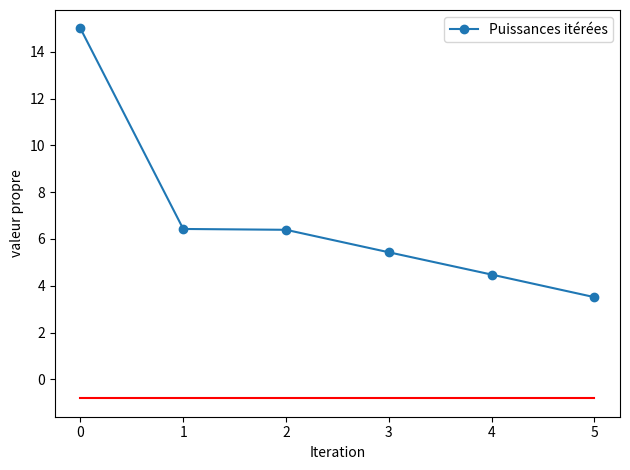

Write the Python code that produced this figure.
#!/usr/bin/env python
# coding: utf-8

# # Méthode des puissances itérées
# 
# 
# ## Quotient de Rayleigh
# ```{index} Rayleigh;quotient de 
# ```
# ```{prf:definition}
# Pour une matrice symétrique $A$, le *quotient de Rayleigh* est le rapport défini pour tout $x\neq 0$ par :
# 
# $\rho_A(x)=\frac{x^\top Ax}{x^\top x}$
# ```
# On vérifie immédiatement que si $x$ est vecteur propre, le quotient de Rayleigh fournit la valeur propre associée : en effet $Ax=\lambda x \Rightarrow x^\top Ax=\lambda x^\top x$.
# 
# Si $\lambda_1$ et $\lambda_n$ sont respectivement la plus petite et la plus grande valeur propre de $A$, et $x^1$,$x^n$ les vecteurs propres associés, on a également les résultats suivants :
# 
# ```{prf:theorem} Théorème min-max de Courant-Fischer
# $\begin{align*}
# \lambda_1&=\rho_A(x^1)=\displaystyle\min_{x\in \mathbb{R}^n}\{\rho_A(x)\}\\
# \lambda_n&=\rho_A(x^n)=\displaystyle\max_{x\in \mathbb{R}^n}\{\rho_A(x)\}
# \end{align*}
# $
# 
# De plus, si les valeurs propres sont rangées dans l'ordre croissant, on a 
# 
# $\begin{align*}
# \lambda_i&=\displaystyle\min_{S_i}\{\displaystyle\max_{x\in S_i}\{\rho_A(x)\}\}\\
# \lambda_i&=\displaystyle\max_{S_{i-1}}\{\displaystyle\min_{x\in S_{i-1}^\bot}\{\rho_A(x)\}\}
# \end{align*}$
# 
# où $S_i$ est un sous-espace quelconque de dimension $i$.
# ```
# 
# Le sous-espace $S_i$ pour lequel le quotient de Rayleigh est maximum est le sous-espace propre associé aux $i$ premières valeurs propres. Le sous-espace pour lequel il est minimum est orthogonal au sous-espace propre associé aux $i-1$ premières valeurs propres. C'est donc le sous-espace engendré par les $n-i+1$ vecteurs propres associés à $\{\lambda_i\cdots\lambda_n\}$.
# 
# ## Méthode des puissances itérées
# 
# La méthode des puissances itérées permet de calculer le vecteur propre associé à la plus grande valeur propre.
# 
# Supposons $A$ symétrique de valeurs propres ordonnées selon $|\lambda_1|\leq\cdots|\lambda_{n-1}|<|\lambda_n|$.
# 
# On considère l'itération suivante définie à partir d'un vecteur initial $q_0$ donné, tel que $\|q_0\|=1$, et $q_0$ n'est pas orthogonal à $v^n$, le vecteur propre associé à la plus grande valeur propre isolée $\lambda_n$ :
# 
# $\begin{align*}
# x_{k+1}&=Aq_k\\
# q_{k+1}&=\frac{x_{k+1}}{\|x_{k+1}\|}
# \end{align*}$
# 
# Par récurrence, on montre alors que  $q_k=\frac{A^kq_0}{\|A^kq_0\|}$ et comme les vecteurs propres $\{v^1\cdots v^n\}$ forment une base de $\mathbb{R}^n$, on peut écrire 
# 
#  $q_0=\displaystyle\sum{i=1}^n\alpha_iv^i,\quad\alpha_n\neq 0$
#  et 
# 
#  $A^kq_0=\alpha_n\lambda_n^k\left (v^n+\displaystyle\sum{i=1}^{n-1}\frac{\alpha_i}{\alpha_n}\left (\frac{\lambda_i}{\lambda_n}\right )^kv^i\right )$
# 
#  Lorsque $k\rightarrow\infty$, les rapports $\left (\frac{\lambda_i}{\lambda_n}\right )^k$ tendent vers 0 pour $i\neq n$, 
#  ce qui signifie que la suite des itérés $\{q_k\}$ converge vers le vecteur propre $v^n$ ou $-v^n$. 
#  On peut montrer de plus que $\|Aq_k\|$ tend vers $|\lambda_n|$ et que la convergence est linéaire de taux $\left |\frac{\lambda_{n-1}}{\lambda_n}\right |$ si $\alpha_{n-1}\neq 0$.

# In[1]:


import numpy as np
import matplotlib.pyplot as plt

def puissiter(A,v0,niter=5):
    v = v0
    vv = [v0]
    ll = [np.dot(v0,np.dot(A,v0))]
    for k in range(niter):
        w = np.dot(A,v)
        v = w/np.linalg.norm(w)
        lamda = np.dot(v,np.dot(A,v))
        vv.append(v)
        ll.append(lamda)
    return ll, vv

A = np.array([[2.,1,1],[1,3,-5],[7,1,4]])
lam =(np.linalg.eigvals(A)[0])
print("La plus grande valeur propre de A est ",lam)
ll, vv = puissiter(A,np.ones(3))

plt.plot(range(len(ll)),ll,'-o',label='Puissances itérées')
plt.plot(range(len(ll)),lam*np.ones((len(ll)), dtype=np.uint8) ,'r')
plt.ylabel('valeur propre')
plt.xlabel('Iteration');
plt.legend()
plt.tight_layout()




# ## Méthode des puissances inverses
# 
# Pour les mêmes raisons, l'itération 
# 
# $\begin{align*}
# Ax_{k+1}&=q_k\\
# q_{k+1}&=\frac{x_{k+1}}{\|x_{k+1}\|}
# \end{align*}$
# 
# avec $\|q_0\|=1$, et $q_0$ n'est pas orthogonal à $v^1$, converge vers la direction du vecteur propre associé à la plus 
# petite valeur propre en module. On remarquera le coût de calcul en $O(n^2)$.
# 
# ```{prf:remark}
# :class: dropdown
# 1. Accélération par *décalage* : la matrice $A+\alpha I$ a les mêmes vecteurs propres que $A$ et ses valeurs propres sont décalées de la quantité $\alpha$. La méthode des puissances itérées inverses converge d'autant plus vite que les rapports $\left|\frac{\lambda_1}{\lambda_2}\right|^k$ tendent rapidement vers 0. On a donc intérêt à ce que $\lambda_1$ soit le plus proche possible de 0, et de plus, la méthode sera d'autant plus rapide que l'écart entre les deux plus petites valeurs propres se creuse. La technique du décalage consiste donc à remplacer $A$ par $A+\alpha I$, avec $\alpha\approx -\lambda_1$. Plus l'estimation de $\lambda_1$ sera précise, plus la convergence sera rapide. Toutefois, il faut que $\alpha\neq -\lambda_1$ pour éviter que la matrice ne devienne singulière
# 2. Technique de *déflation* : la méthode des puissances itérées peut être étendue pour permettre le calcul de toutes les valeurs propres d'une matrice symétrique. Supposons en effet calculée la plus grande valeur propre $\lambda_n$ ainsi qu'un vecteur propre associé $v^n$. Soit $P_n$ la la matrice de projection orthogonale sur l'hyperplan $(v^n)^\bot$. La matrice $P_nA$ possède les mêmes vecteurs propres que $A$ et les mêmes valeurs propres à l'exception de $\lambda_n$ qui est remplacée par 0. L'application de la méthode des puissances itérées à $P_nA$ permettra donc de calculer la deuxième plus grande valeur propre de $A$. Cette technique, dite de déflation, permet théoriquement de calculer toutes les valeurs propres de $A$. Elle est toutefois numériquement instable sans précautions, et on lui préférera généralement la méthode des puissances groupées.
# ```
